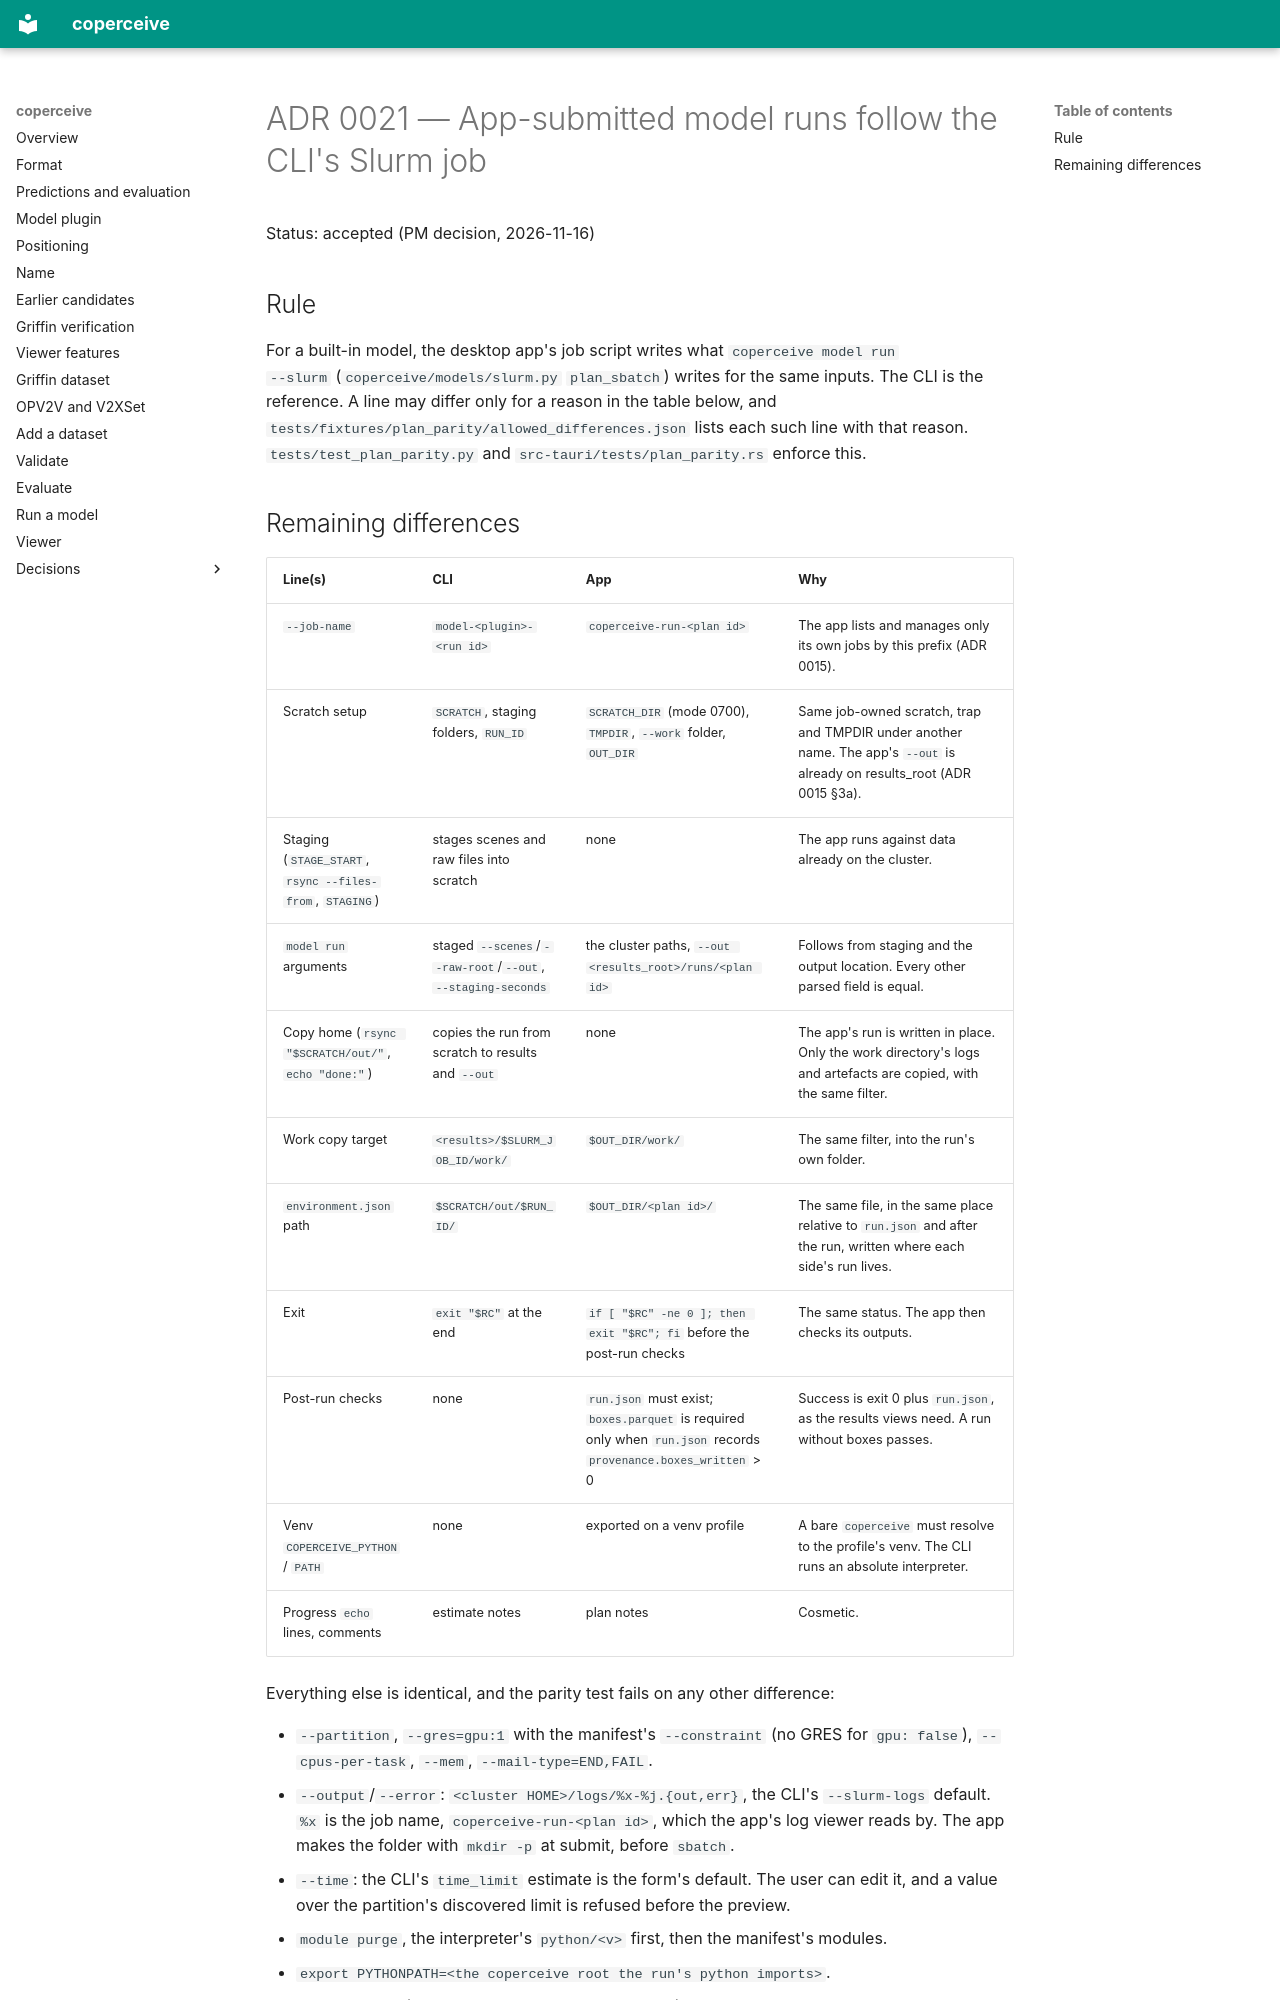

repository: adarsh-nl/coperceive · page: adr/0021-app-model-runs-follow-the-cli-slurm-job/index.html · generator: mkdocs

# ADR 0021 — App-submitted model runs follow the CLI's Slurm job

Status: accepted (PM decision, 2026-11-16)

## Rule

For a built-in model, the desktop app's job script writes what `coperceive model run
--slurm` (`coperceive/models/slurm.py` `plan_sbatch`) writes for the same inputs. The
CLI is the reference. A line may differ only for a reason in the table below, and
`tests/fixtures/plan_parity/allowed_differences.json` lists each such line with that
reason. `tests/test_plan_parity.py` and `src-tauri/tests/plan_parity.rs` enforce this.
